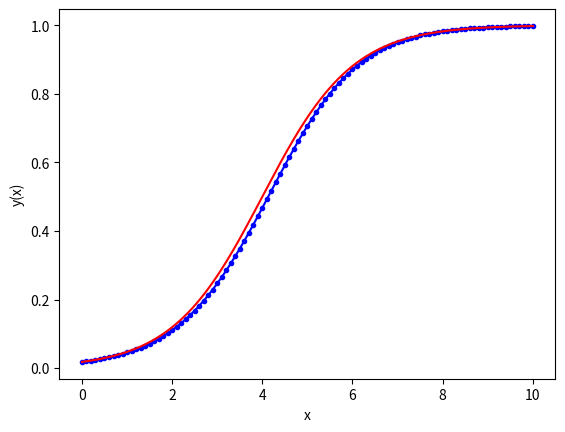

The script that saved this image:
# -*- coding: utf-8 -*-
"""
Created on Tue Nov  9 20:47:01 2021

[redacted]
"""

# importing modules
import numpy as np
import matplotlib.pyplot as plt
import math
# ------------------------------------------------------
# inputs
# functions that returns dy/dx
# i.e. the equation we want to solve: dy/dx = - y
def model(y,x):
    dydx = y*(1 - y)
    return dydx
# initial conditions
x0 = 0
y0 = math.exp(-4)/ (math.exp(-4)+1)
# total solution interval
x_final = 10
# step size
h = 0.1
# ------------------------------------------------------
# Euler method

# number of steps
n_step = math.ceil(x_final/h)

# Definition of arrays to store the solution
y_eul = np.zeros(n_step+1)
x_eul = np.zeros(n_step+1)

# Initialize first element of solution arrays
# with initial condition
y_eul[0] = y0
x_eul[0] = x0

# Populate the x array
for i in range(n_step):
    x_eul[i+1] = x_eul[i] + h

# Apply Euler method n_step times
for i in range(n_step):
    # compute the slope using the differential equation
    slope = model(y_eul[i],x_eul[i])
    # use the Euler method
    y_eul[i+1] = y_eul[i] + h * slope
# ------------------------------------------------------
# super refined sampling of the exact solution c*e^(-x)
# n_exact linearly spaced numbers
# only needed for plotting reference solution
# Definition of array to store the exact solution
n_exact = 1000
x_exact = np.linspace(0,x_final,n_exact+1)
y_exact = np.zeros(n_exact+1)
# exact values of the solution
for i in range(n_exact+1):
    y_exact[i] = math.exp(x_exact[i]-4)/(math.exp(x_exact[i]-4) + 1)
# ------------------------------------------------------
# ------------------------------------------------------
# plot results
plt.plot(x_eul, y_eul , 'b.-',x_exact, y_exact ,'r-')
plt.xlabel('x')
plt.ylabel('y(x)')
plt.show()
# ------------------------------------------------------